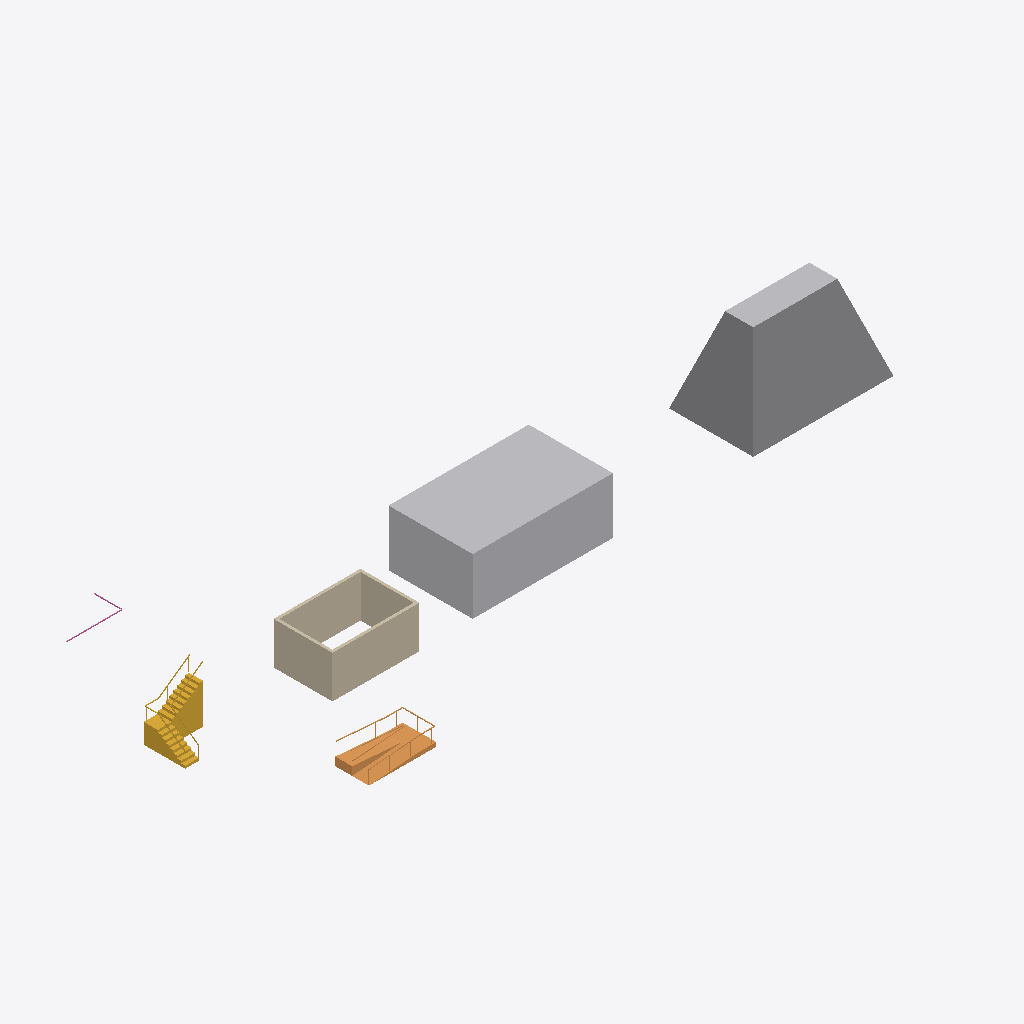
Isometric view of an IFC building model (IFC-SPF (STEP), schema IFC4, length unit millimetre), seen from the south-west, elements coloured by IFC class: 4 walls (beige), 2 other elements (light grey), 1 stair (yellow), 1 ramp (orange), 1 railing (pink).
Extent 50.0 m × 17.6 m × 6.0 m (x, y, z). Storeys (2): Level 1 at 0.00 m; Level 2 at 3.00 m. Elements (9): 4 IfcWall, 2 IfcBuildingElementProxy, 1 IfcRailing, 1 IfcRamp, 1 IfcStair.

HEADER;
FILE_DESCRIPTION(('ViewDefinition [DesignTransferView]'),'2;1');
FILE_NAME('Project.ifc','TT',(''),(''),'BIMCraft 0.10.0','BIMCraft 0.10.0','');
FILE_SCHEMA(('IFC4'));
ENDSEC;
DATA;
#12=IFCPROJECT('GID-1',$,'Project',$,$,$,$,(#4),#11);
#16=IFCSITE('GID-2',$,'Site',$,$,#15,$,$,.ELEMENT.,$,$,$,$,$);
#20=IFCBUILDING('GID-3',$,'Project',$,$,#19,$,$,.ELEMENT.,$,$,$);
#26=IFCBUILDINGSTOREY('GID-6',$,'Level 1',$,$,#25,$,$,.ELEMENT.,0.0);
#30=IFCBUILDINGSTOREY('GID-7',$,'Level 2',$,$,#29,$,$,.ELEMENT.,3000.0);
#44=IFCBUILDINGELEMENTPROXY('GID-9',$,'Mass',$,'Mass',#34,#43,'100002',.USERDEFINED.);
#52=IFCBUILDINGELEMENTPROXY('GID-10',$,'Mass',$,'Mass',#47,#51,'100003',.USERDEFINED.);
#334=IFCWALL('GID-22',$,'Generic - 200mm',$,'Generic - 200mm',#318,#333,'100011',.STANDARD.);
#59=IFCSTAIR('GID-13',$,'Stair',$,$,#58,$,'100004',.QUARTER_TURN_STAIR.);
#166=IFCRAMP('GID-17',$,'Ramp',$,$,#165,$,'100007',.HALF_TURN_RAMP.);
#392=IFCWALL('GID-28',$,'Generic - 200mm',$,'Generic - 200mm',#376,#391,'100013',.STANDARD.);
#421=IFCWALL('GID-31',$,'Generic - 200mm',$,'Generic - 200mm',#405,#420,'100014',.STANDARD.);
#363=IFCWALL('GID-25',$,'Generic - 200mm',$,'Generic - 200mm',#347,#362,'100012',.STANDARD.);
#314=IFCRAILING('GID-21',$,'Glass - 1100mm',$,'Glass - 1100mm',#313,#310,'100010',.GUARDRAIL.);
ENDSEC;
